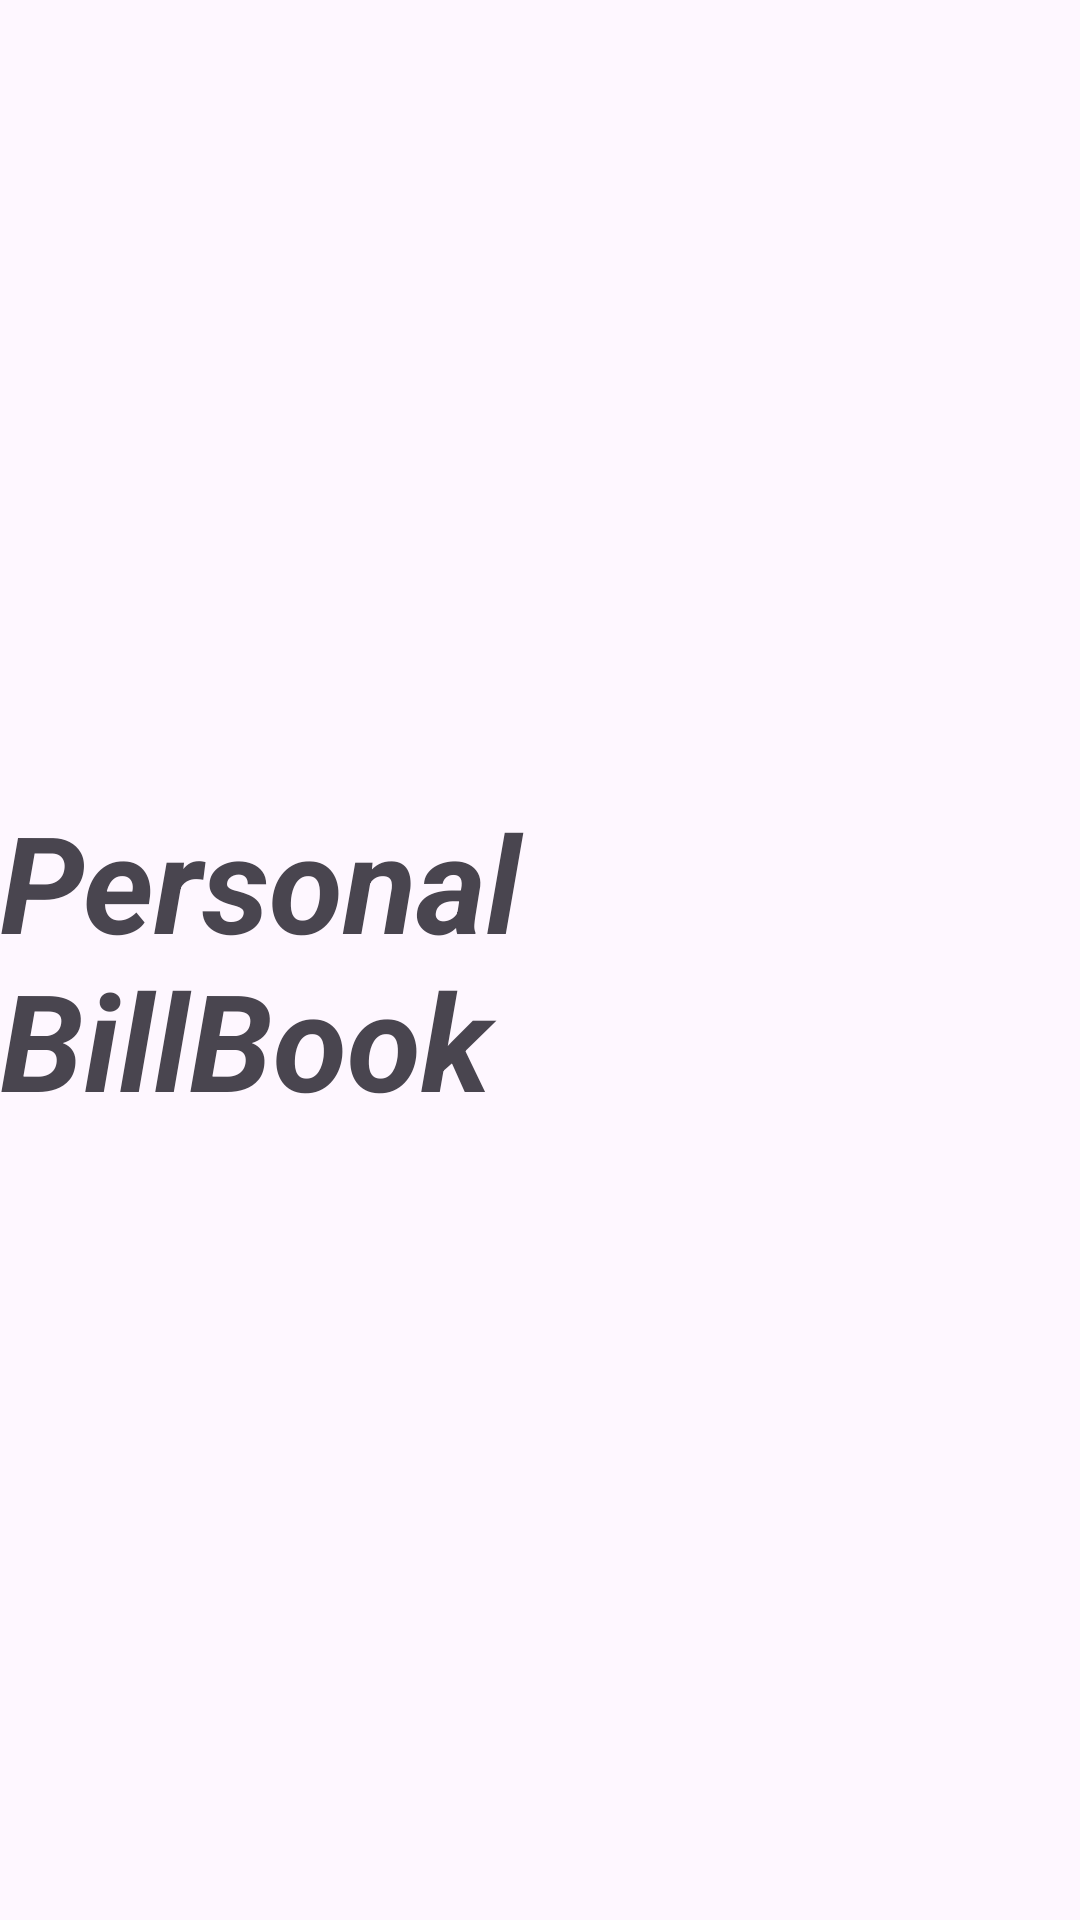

Reconstruct the res/layout file that produces this screen, plus the resources it refers to.
<!-- AndroidManifest.xml: application theme Theme.PersonalBillBook -->
<!-- res/layout/activity_splash_screen.xml -->
<?xml version="1.0" encoding="utf-8"?>
<androidx.constraintlayout.widget.ConstraintLayout xmlns:android="http://schemas.android.com/apk/res/android"
    xmlns:app="http://schemas.android.com/apk/res-auto"
    xmlns:tools="http://schemas.android.com/tools"
    android:layout_width="match_parent"
    android:layout_height="match_parent"
    tools:context=".SplashScreen">

    <TextView
        style="@style/Widget.Material3.SearchView.Prefix"
        android:layout_width="wrap_content"
        android:layout_height="wrap_content"
        android:text="@string/app_name"
        android:textSize="45sp"
        android:textStyle="bold|italic"
        app:layout_constraintBottom_toBottomOf="parent"
        app:layout_constraintEnd_toEndOf="parent"
        app:layout_constraintStart_toStartOf="parent"
        app:layout_constraintTop_toTopOf="parent" />

</androidx.constraintlayout.widget.ConstraintLayout>
<!-- resources referenced by this layout -->
<resources>
  <string name="app_name">Personal BillBook</string>
  <style name="Theme.PersonalBillBook" parent="Base.Theme.PersonalBillBook" />
  <style name="Base.Theme.PersonalBillBook" parent="Theme.Material3.DayNight.NoActionBar">
          
          
      </style>
</resources>
